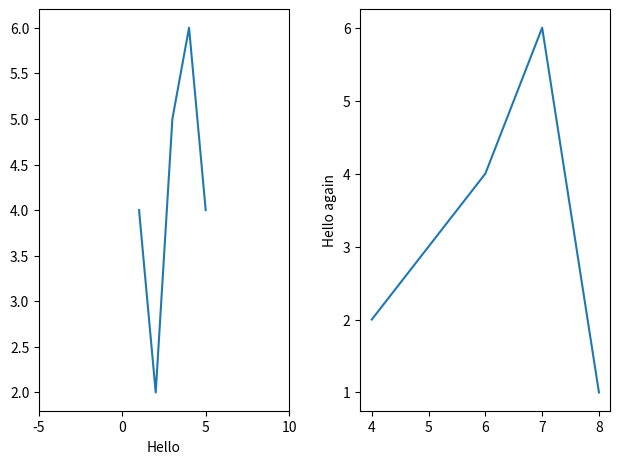

This chart was generated by the following Python code:
import matplotlib.pyplot as plt

x = [1, 2, 3, 4, 5]
y = [4, 2, 5, 6, 4]
x1 = [4, 6, 7, 8]
y1 = [2, 4, 6, 1]

fig, (ax1, ax2) = plt.subplots(1, 2)
ax1.set_xlabel("Hello")
ax2.set_ylabel("Hello again")
ax1.set_xlim(-5,  10)
plt.tight_layout()
ax1.plot(x, y)
ax2.plot(x1, y1)
plt.show()
